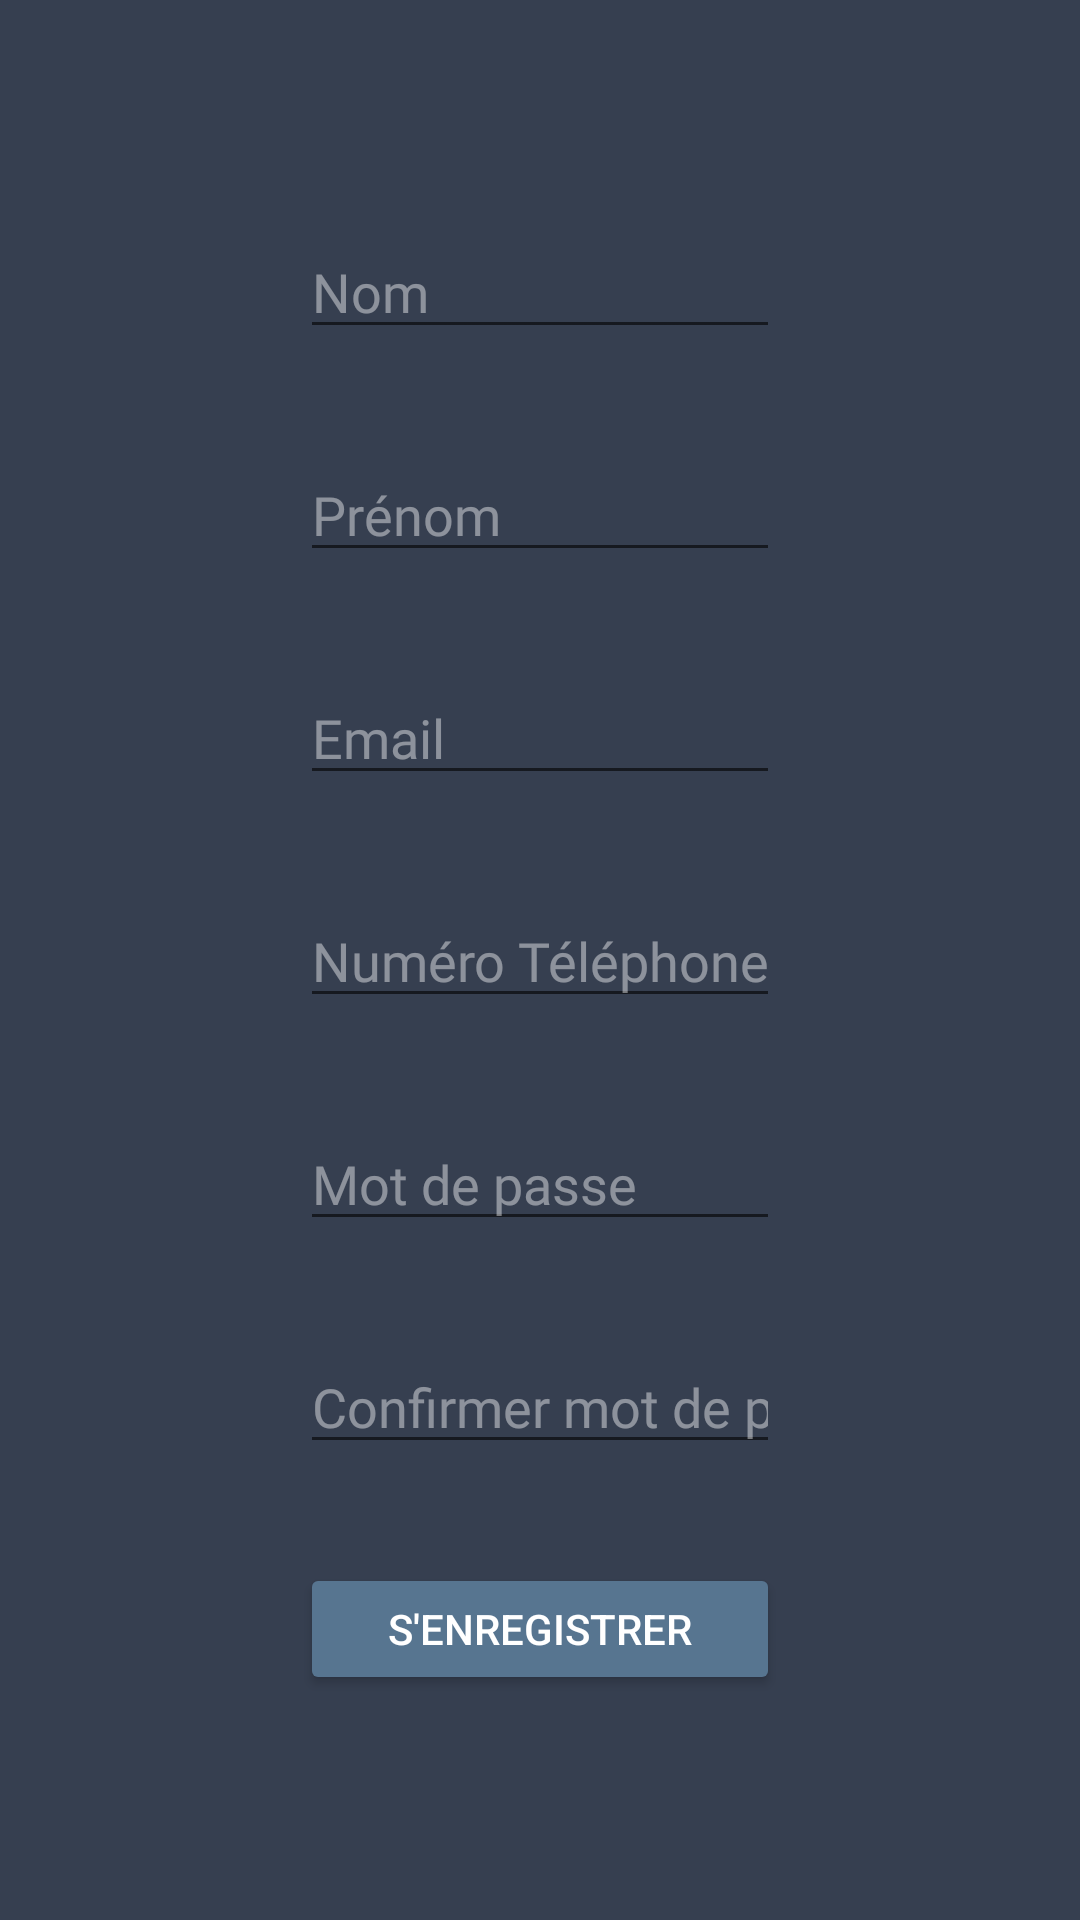

Here is an Android app screen rendered from its layout file. Give the layout XML and the strings, colors and styles it references.
<!-- AndroidManifest.xml: application theme Theme.TélPéage -->
<!-- res/layout/sign_up.xml -->
<?xml version="1.0" encoding="utf-8"?>
<androidx.constraintlayout.widget.ConstraintLayout xmlns:android="http://schemas.android.com/apk/res/android"
    xmlns:app="http://schemas.android.com/apk/res-auto"
    xmlns:tools="http://schemas.android.com/tools"
    android:layout_width="match_parent"
    android:layout_height="match_parent"
    android:background="#363F50">

    <LinearLayout
        android:layout_width="match_parent"
        android:layout_height="match_parent"
        android:orientation="vertical"
        android:paddingTop="75dp"
        android:paddingBottom="75sp"
        app:layout_constraintBottom_toBottomOf="parent">

        <EditText
            android:id="@+id/editTextTextPersonName"
            android:layout_width="match_parent"
            android:layout_height="wrap_content"
            android:layout_marginLeft="100dp"
            android:layout_marginRight="100dp"
            android:ems="10"
            android:fontFamily="@font/roboto_medium"
            android:hint="Nom"
            android:inputType="textPersonName"
            android:textColor="@color/white"
            android:textColorHint="#6FFFFFFF" />

        <Space
            android:layout_width="match_parent"
            android:layout_height="33dp" />

        <EditText
            android:id="@+id/editTextTextPersonName2"
            android:layout_width="match_parent"
            android:layout_height="wrap_content"
            android:layout_marginLeft="100dp"
            android:layout_marginRight="100dp"
            android:ems="10"
            android:fontFamily="@font/roboto_medium"
            android:hint="Prénom"
            android:inputType="textPersonName"
            android:textColor="@color/white"
            android:textColorHint="#6FFFFFFF" />

        <Space
            android:layout_width="match_parent"
            android:layout_height="33dp" />

        <EditText
            android:id="@+id/editTextTextEmailAddress2"
            android:layout_width="match_parent"
            android:layout_height="wrap_content"
            android:layout_marginLeft="100dp"
            android:layout_marginRight="100dp"
            android:ems="10"
            android:fontFamily="@font/roboto_medium"
            android:hint="Email"
            android:inputType="textEmailAddress"
            android:textColor="@color/white"
            android:textColorHint="#6FFFFFFF" />

        <Space
            android:layout_width="match_parent"
            android:layout_height="33dp"
            android:textAlignment="viewStart" />

        <EditText
            android:id="@+id/editTextPhone"
            android:layout_width="match_parent"
            android:layout_height="wrap_content"
            android:layout_marginLeft="100dp"
            android:layout_marginRight="100dp"
            android:ems="10"
            android:fontFamily="@font/roboto_medium"
            android:hint="Numéro Téléphone"
            android:inputType="phone"
            android:textColor="@color/white"
            android:textColorHint="#6FFFFFFF" />

        <Space
            android:layout_width="match_parent"
            android:layout_height="33dp" />

        <EditText
            android:id="@+id/editTextTextPassword2"
            android:layout_width="match_parent"
            android:layout_height="wrap_content"
            android:layout_marginLeft="100dp"
            android:layout_marginRight="100dp"
            android:ems="10"
            android:fontFamily="@font/roboto_medium"
            android:hint="Mot de passe"
            android:inputType="textPassword"
            android:textColor="@color/white"
            android:textColorHint="#6FFFFFFF" />

        <Space
            android:layout_width="match_parent"
            android:layout_height="33dp" />

        <EditText
            android:id="@+id/editTextTextPassword3"
            android:layout_width="match_parent"
            android:layout_height="wrap_content"
            android:layout_marginLeft="100dp"
            android:layout_marginRight="100dp"
            android:ems="10"
            android:fontFamily="@font/roboto_medium"
            android:hint="Confirmer mot de passe"
            android:inputType="textPassword"
            android:textColor="@color/white"
            android:textColorHint="#6FFFFFFF" />

        <Space
            android:layout_width="match_parent"
            android:layout_height="33dp" />

        <Button
            android:id="@+id/goToPermis"
            android:layout_width="match_parent"
            android:layout_height="wrap_content"
            android:layout_marginLeft="100dp"
            android:layout_marginRight="100dp"
            android:backgroundTint="@color/grey_button"
            android:text="S'enregistrer"
            android:textColor="@color/white"
            app:cornerRadius="20dp"
            app:iconTint="@color/grey_button"
            app:rippleColor="#577590" />

    </LinearLayout>

</androidx.constraintlayout.widget.ConstraintLayout>
<!-- resources referenced by this layout -->
<resources>
  <color name="grey_button">#577590</color>
  <color name="white">#FFFFFFFF</color>
  <style name="Theme.TélPéage" parent="Theme.MaterialComponents.DayNight.NoActionBar">
          
          <item name="colorPrimary">@color/purple_200</item>
          <item name="colorPrimaryVariant">@color/grey_button</item>
          <item name="colorOnPrimary">@color/black</item>
          
          <item name="colorSecondary">@color/teal_200</item>
          <item name="colorSecondaryVariant">@color/teal_700</item>
          <item name="colorOnSecondary">@color/black</item>
          
          <item name="android:statusBarColor" tools:targetApi="l">?attr/colorPrimaryVariant</item>
          
      </style>
  <color name="purple_200">#363F50</color>
  <color name="black">#FF000000</color>
  <color name="teal_200">#FF03DAC5</color>
  <color name="teal_700">#FF018786</color>
</resources>
